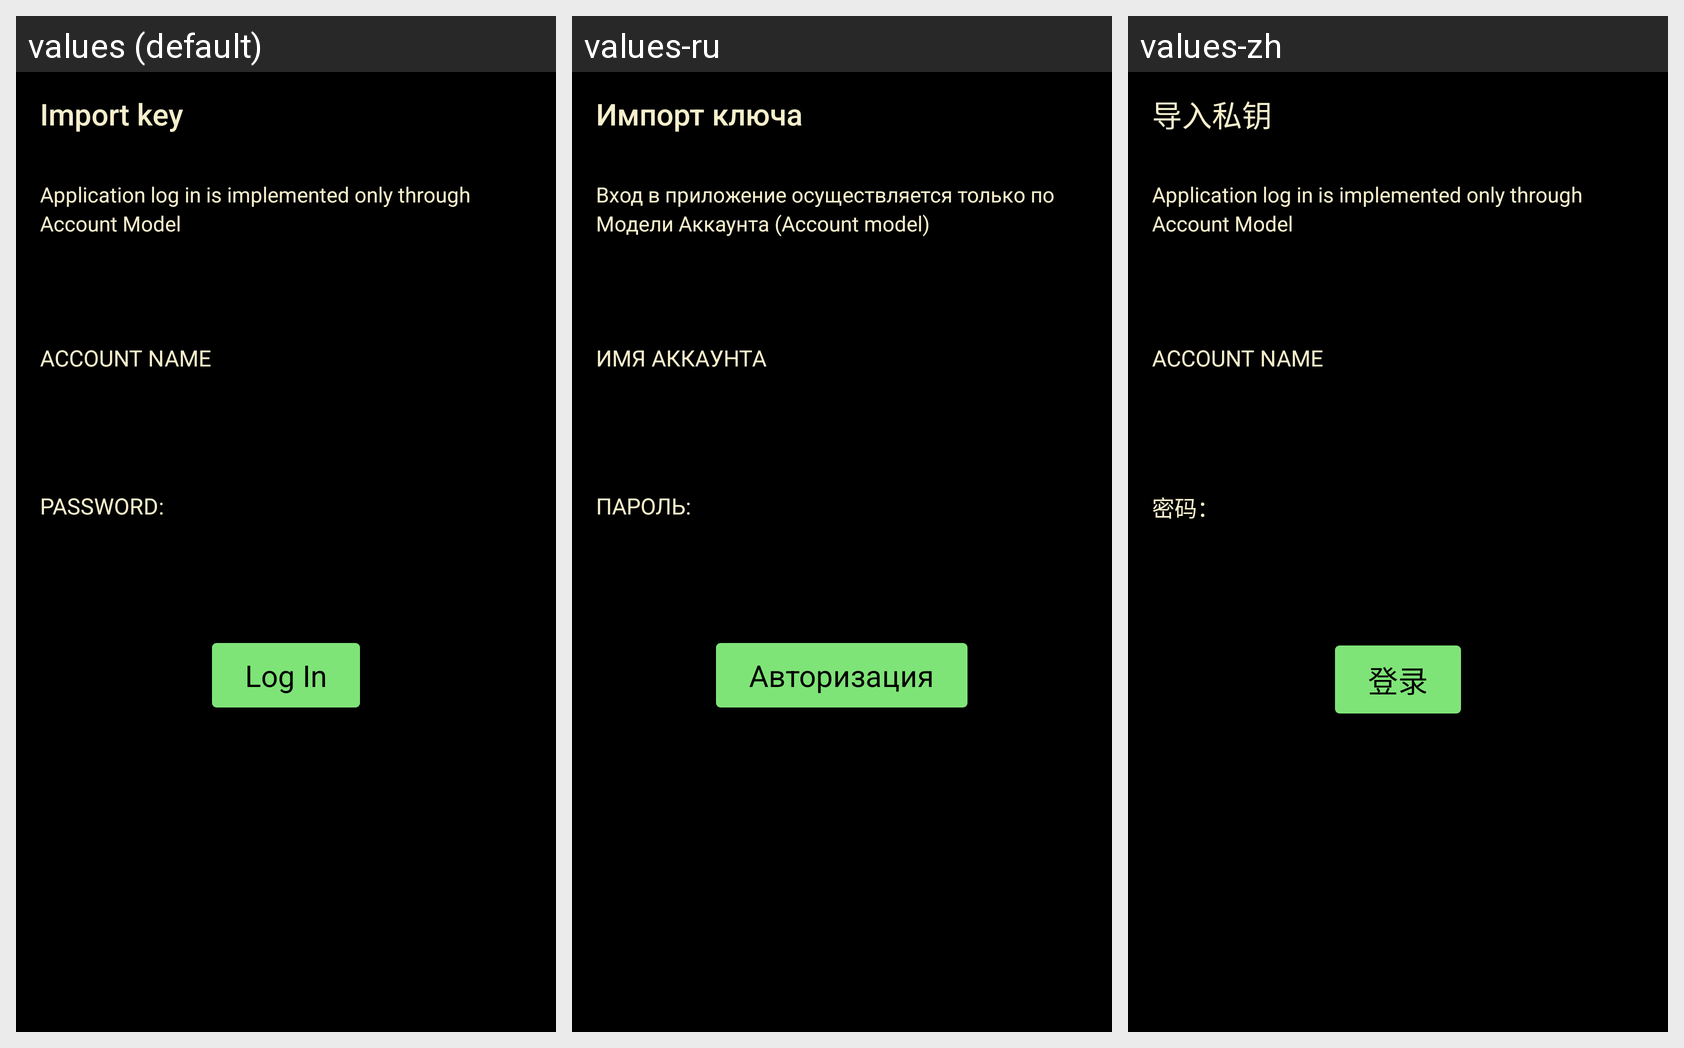

For this localized Android screen grid, give each drawn string resource with its value in every locale shown.
Android screen res/layout/new_activity_import_activty.xml rendered under 3 locales, left to right: values (default), values-ru, values-zh. Device: Nexus 5 (rendered at 1080×1920; each locale shown at half size, 540×960, under a caption strip naming it); theme AppTheme.
Strings drawn on this screen, with the default value and each locale's value (text and hints the layout hard-codes, and strings that could not be matched under every locale, appear in the picture but are not listed):

import_activity_title
  values: Import key
  values-ru: Импорт ключа
  values-zh: 导入私钥

login_description
  values: Application log in is implemented only through Account Model
  values-ru: Вход в приложение осуществляется только по Модели Аккаунта (Account model)
  values-zh: Application log in is implemented only through Account Model  [not translated; the default value is used]

account_name
  values: Account name
  values-ru: Имя аккаунта
  values-zh: Account name  [not translated; the default value is used]

import_password
  values: Password:
  values-ru: Пароль:
  values-zh: 密码：

model_select_activity_title
  values: Log In
  values-ru: Авторизация
  values-zh: 登录
